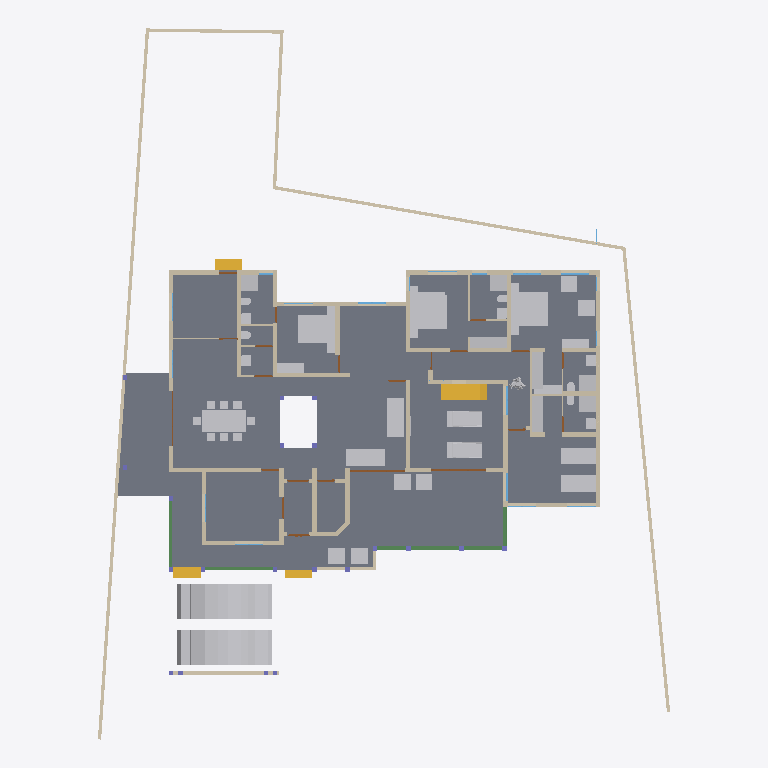
Plan cut of the same IFC building model at storey 'GF' (level 0.45 m, cut at 1.85 m), seen from above with north up, elements coloured by IFC class: 47 walls (beige), 46 other elements (light grey), 20 doors (brown), 6 windows (light blue), 5 beams (green), 4 stair flights (yellow), 1 slab (grey). Cut surfaces are drawn darker.
Extent 31.2 m × 38.7 m × 8.4 m (x, y, z). Storeys (5): 00 at 0.00 m; GF at 0.45 m; GF Lintel at 2.10 m; FF at 3.45 m; FFtop at 5.70 m. Elements (293): 107 IfcBeam, 58 IfcWall, 29 IfcFurniture, 24 IfcDoor, 22 IfcColumn, 22 IfcWindow, 14 IfcSanitaryTerminal, 5 IfcStairFlight, 3 IfcFurnishingElement, 3 IfcSlab, 2 IfcCovering, 2 IfcVehicle.

HEADER;
FILE_DESCRIPTION(('ViewDefinition[DesignTransferView]'),'2;1');
FILE_NAME('Sreekesh.ifc','2024-12-24T21:09:01+05:30',(),(),'IfcOpenShell 0.8.0','Bonsai 0.8.0','Nobody');
FILE_SCHEMA(('IFC4X3'));
ENDSEC;
DATA;
#1=IFCPROJECT('0aPvmvJuf5owphcfiKWAsN',$,'My Project',$,$,$,$,(#14,#26),#9);
#30=IFCSITE('3jTVXq97zE2OZTfzZH9iYT',$,'My Site',$,$,#53,$,$,$,$,$,$,$,$);
#65094=IFCSITE('2fYgYmrKX9qBU4UTrnxcjg',$,'Site',$,$,#83311,#65100,$,$,$,$,$,$,$);
#36=IFCBUILDING('3Bt1MypEf4fuqFfshm9kTs',$,'My Building',$,$,#59,$,$,$,$,$,$);
#42=IFCBUILDINGSTOREY('3Yt8GBe1vE1Byt_$JKaQnQ',$,'GF',$,$,#7313,$,$,$,$);
#8023=IFCBUILDINGSTOREY('3LNq90aff4Xhn4xfthWyFx',$,'00',$,$,#8039,$,$,$,$);
#71986=IFCBUILDINGSTOREY('1ZF$IMkzjA5efl8XVVA8ry',$,'FFtop',$,$,#72046,$,$,$,$);
#72129=IFCBUILDINGSTOREY('1Nt2vvvNTB5u0X$NIke4ti',$,'GF Lintel',$,$,#72420,$,$,$,$);
#83382=IFCBUILDINGSTOREY('2do7yjy$r1eOSN7_GxsK9f',$,'FF',$,$,#83409,$,$,$,$);
#4965=IFCSLAB('05XQefoFT1EQ6Gbva0q3wM',$,'Slab',$,$,#7428,#4980,$,$);
#70155=IFCVEHICLE('3fs_92XJnE9xh12t4cEAUA',$,'Vehicle',$,$,#70206,#70187,$,$);
#70207=IFCVEHICLE('2N2SaymR18avUbv9QzvNW9',$,'Vehicle',$,$,#70244,#70220,$,$);
#65878=IFCWALL('1RxXXtAKb3$uqm3spal5Ab',$,'Wall.049',$,$,#68531,#65884,$,$);
#66022=IFCWALL('2FUeR5sFb9uwjJGdeVWABU',$,'Wall',$,$,#68474,#66028,$,$);
#33073=IFCFURNITURE('1R50XvKDL8EfbTnGY_njcY',$,'Furniture',$,$,#33273,#33105,$,$);
#35081=IFCFURNITURE('24hcVyXrH4tf35GE4proyw',$,'Furniture',$,$,#87243,#35113,$,$);
#40270=IFCFURNITURE('1aP3zeWsL0ZQXEuRipuWXs',$,'Furniture',$,$,#87248,#40283,$,$);
#65997=IFCWALL('1DC2$ngnnDR8Q9h6mAR0js',$,'Wall',$,$,#68449,#66003,$,$);
#76812=IFCFURNITURE('0TjK6ZDxX03eSWHk61hTjB',$,'Furniture',$,$,#87253,#87231,$,$);
#90359=IFCWALL('3p_Mlr$7n7WPwtZxEevqS4',$,'Wall',$,$,#90403,#90370,$,$);
#3067=IFCWALL('3GZ$skLXf6OgGR8mfLciD_',$,'Wall',$,$,#67007,#3073,$,$);
#42875=IFCSTAIRFLIGHT('2cVz_X6LPDKfjjrhhLysVG',$,'StairFlight.003',$,$,#68993,#42907,$,12,11,0.191666662693024,0.150000005960464,.STRAIGHT.);
#33203=IFCFURNITURE('17qZxJfnjAUwxgeyWuttn3',$,'Furniture',$,$,#34041,#33235,$,$);
#33248=IFCFURNITURE('2bin7WsULDjPeLfYKRFVAv',$,'Furniture',$,$,#39165,#33261,$,$);
#40437=IFCFURNITURE('0T3ErBLYfCbANjLJsek21j',$,'Furniture.012',$,$,#40810,#40450,$,$);
#40382=IFCFURNITURE('3pKgwG2ITCbQ1PcX8XbhFK',$,'Furniture',$,$,#40436,#40414,$,$);
#76538=IFCFURNISHINGELEMENT('1PKXkolUT7L8RJ_W7XPztu',$,'FurnishingElement',$,$,#76837,#76551,$);
#76486=IFCFURNISHINGELEMENT('39PQ2BmvTCd9T$q1eK8eE8',$,'FurnishingElement',$,$,#93688,#76518,$);
#2872=IFCWALL('0VICnwrYLCM9IhHcjSiD9g',$,'Wall',$,$,#67459,#2879,$,$);
#65972=IFCWALL('1ECWXgbZrERf$r6Mue6DMZ',$,'Wall',$,$,#68506,#65978,$,$);
#3520=IFCWALL('1kfIyPN_b4JPSDED46DDvv',$,'Wall',$,$,#67320,#3526,$,$);
#65947=IFCWALL('08s$eE7qfC1vtHJbeTdsNK',$,'Wall',$,$,#68536,#65953,$,$);
#18348=IFCWALL('1c7n2BYDr8yh53xvaRXxqS',$,'Wall',$,$,#19372,#18359,$,$);
#51371=IFCFURNITURE('0yYwZAg3jFQvkxBxQ0MGp1',$,'Furniture',$,$,#74041,#73713,$,$);
#73976=IFCFURNITURE('0_rDbuDo58VxsMmqMXWGXl',$,'Furniture',$,$,#74076,#73989,$,$);
#2959=IFCWALL('3OEI3BHmD4XPtrMwXvI884',$,'Wall',$,$,#22909,#2970,$,$);
#51281=IFCFURNITURE('055N_$xmX9ZQbc0CYFtvE3',$,'Furniture',$,$,#73867,#73671,$,$);
#18016=IFCWALL('2qNYwIywzDnw0eOADeB3_0',$,'Wall',$,$,#28241,#18027,$,$);
#8133=IFCWALL('2NV9tTUID8IOq7fV7oI$I_',$,'Wall',$,$,#8212,#8144,$,$);
#4009=IFCWALL('2lHSG51rHEfeNsY_Rnf304',$,'Wall',$,$,#66732,#4020,$,$);
#18042=IFCWALL('3bhXUDB39FaPZW_NASdZlT',$,'Wall',$,$,#18329,#18053,$,$);
#80776=IFCBEAM('2jbCdVhf949eD6ppLG3r_s',$,'Beam',$,$,#81215,#80788,$,$);
#18672=IFCWALL('0s5YaOi8jF58ocUKtzFB68',$,'Wall',$,$,#28064,#18683,$,$);
#18525=IFCWALL('2nl9frQ2v9fwHEG6jroVG1',$,'Wall',$,$,#65610,#18536,$,$);
#3151=IFCWALL('2frHB1bR9FtP23RXamn7Ko',$,'Wall',$,$,#67068,#3162,$,$);
#18646=IFCWALL('20GHUXbGDFDBHE5XphavUy',$,'Wall',$,$,#93006,#18657,$,$);
#41688=IFCSTAIRFLIGHT('0VcD2gJAfBIuw$lMxDzKKO',$,'StairFlight',$,$,#69411,#41701,$,$,$,$,$,$);
#79990=IFCSTAIRFLIGHT('1DnY2XVefC_QhnIFzju6yh',$,'StairFlight',$,$,#80105,#80003,$,$,$,$,$,$);
#18194=IFCWALL('1AbV9w0nLBfPekv$ii5eki',$,'Wall',$,$,#28370,#18205,$,$);
#18392=IFCWALL('2Hkjxieqv1Fue5ySQ6NeWL',$,'Wall',$,$,#18393,#18403,$,$);
#18588=IFCWALL('0dH3P3qYrCC8jvNsEw9m9T',$,'Wall',$,$,#35030,#18599,$,$);
#4130=IFCWALL('1AvIXg7ED1P9NhJbZDV_E1',$,'Wall',$,$,#69324,#4141,$,$);
#34206=IFCFURNITURE('0Tjm9jror8bPxG689sHAj8',$,'Furniture',$,$,#69621,#34219,$,$);
#34232=IFCFURNITURE('0VTCb1Evn558OH68N69Eaz',$,'Furniture',$,$,#69626,#34245,$,$);
#35844=IFCFURNITURE('18HlnwBc9DnAvKFnG7c4d9',$,'Furniture',$,$,#35869,#35857,$,$);
#35896=IFCFURNITURE('076SYXiXP7jhnOyre$gCoP',$,'Furniture',$,$,#35926,#35909,$,$);
#49886=IFCSANITARYTERMINAL('3H8n0auLrDW9YahhrGvMaA',$,'SanitaryTerminal',$,$,#74046,#49918,$,$);
#50229=IFCSANITARYTERMINAL('1fOwUzmtv9afxOsUQO0pB7',$,'SanitaryTerminal',$,$,#51448,#50242,$,$);
#51057=IFCSANITARYTERMINAL('1TZeRF9t54uwS6h95ZvvLS',$,'SanitaryTerminal',$,$,#51458,#51070,$,$);
#52186=IFCSANITARYTERMINAL('31xwdd6k9ESw7YnQ1LspId',$,'SanitaryTerminal',$,$,#52351,#52199,$,$);
#78352=IFCFURNITURE('3keQdM9i5FJ9JBwmsM_Qg3',$,'Furniture',$,$,#80030,#78365,$,$);
#4072=IFCWALL('0Y3rN168r7Jxb0OqetfU7X',$,'Wall',$,$,#69296,#4083,$,$);
#34185=IFCFURNITURE('2BE9a6LpL91PCj4_J$x9Rr',$,'Furniture',$,$,#35008,#34198,$,$);
#35870=IFCFURNITURE('0zixzxSUv7NBPjkhBn6BwL',$,'Furniture',$,$,#35921,#35883,$,$);
#4400=IFCWALL('2EfOldwLX0nA3x6s$146tT',$,'Wall',$,$,#67391,#4411,$,$);
#4193=IFCWALL('1S26G2gIX1gA7ikyBlvCVo',$,'Wall',$,$,#69277,#4204,$,$);
#16913=IFCWALL('3FSYpd1tn9SgCqZ8sPMfkT',$,'Wall',$,$,#27910,#16924,$,$);
#18431=IFCWALL('0_Fa$t1jbFZejYJKQtXQPU',$,'Wall',$,$,#18511,#18442,$,$);
#23938=IFCWALL('0ZZEq2syzEPfO9qD2AQWDv',$,'Wall',$,$,#24127,#23949,$,$);
#80282=IFCFURNITURE('3InpbPAMj2MBzrSOMYlvHV',$,'Furniture',$,$,#80408,#80295,$,$);
#41614=IFCSTAIRFLIGHT('3mjK21MVj5Wxp88atmNL9l',$,'StairFlight',$,$,#69406,#41646,$,$,$,$,$,$);
#73868=IFCFURNITURE('0sWiAZchD9CQr_lkdFZUTW',$,'Furniture',$,$,#74071,#73942,$,$);
#81950=IFCBEAM('0jtkLR3Rj8Ch9jSkK_rX$F',$,'Beam',$,$,#81993,#81961,$,$);
#92789=IFCBEAM('2knhPYT1z8Mg3ML02yW_nq',$,'Beam',$,$,#92825,#92800,$,$);
#24001=IFCWALL('3hphgpD2b28xqT53FPskSj',$,'Wall',$,$,#46914,#24012,$,$);
#3609=IFCWALL('1vFa_5ie93fAn95Nf1AsPZ',$,'Wall',$,$,#27999,#3615,$,$);
#93824=IFCFURNITURE('3LLXKRYUv9pgNWY6BEEiR8',$,'Furniture',$,$,#93889,#93837,$,$);
#23777=IFCWALL('1ASg6knUz7cALk6Wf7iLsx',$,'Wall',$,$,#23937,#23788,$,$);
#23640=IFCWALL('0_SaQ7wpHF8PQbZNvLqwvm',$,'Wall',$,$,#67555,#23651,$,$);
#81182=IFCBEAM('14i7IR$un6HR5qj4W3d1J2',$,'Beam',$,$,#92773,#81193,$,$);
#72848=IFCWALL('2qzh75b3r6CuQdi0PydTsC',$,'Wall',$,$,#94015,#72859,$,$);
#53999=IFCBUILDINGELEMENTPROXY('3RwVatMQ1AwwqrvyM8zo6D',$,'BuildingElementProxy',$,$,#54041,#54031,$,$);
#93900=IFCBEAM('0gdpNefCnB7wAvxTxiZvHd',$,'Beam',$,$,#93938,#93911,$,$);
#24504=IFCWALL('2_1GARUmnBv8h1fVKiMUG8',$,'Wall',$,$,#51319,#24515,$,$);
#46679=IFCDOOR('2chTUJ6VjBzxT3L8qIkmIw',$,'Door',$,$,#46758,#46710,$,$,$,$,$,$);
#51397=IFCSANITARYTERMINAL('3twKXpJgX3DQcQMUJPSheZ',$,'SanitaryTerminal',$,$,#74056,#51410,$,$);
#93140=IFCDOOR('3h05cmaBr8BRXUan7zM81h',$,'Door',$,$,#93703,#93153,$,$,$,$,$,$);
#51158=IFCSANITARYTERMINAL('3QJcMKfmH65Aqe43mag0dZ',$,'SanitaryTerminal',$,$,#52336,#51190,$,$);
#51423=IFCSANITARYTERMINAL('18z7FcoXnDNBlGLHlFK4nn',$,'SanitaryTerminal',$,$,#52346,#51436,$,$);
#52207=IFCSANITARYTERMINAL('1n5C8zUKXDff8l5gxkv8r8',$,'SanitaryTerminal',$,$,#52356,#52220,$,$);
#52306=IFCSANITARYTERMINAL('2gt_GNNGfB4AgAa5J8C0HU',$,'SanitaryTerminal',$,$,#52361,#52319,$,$);
#4251=IFCWALL('0Bt3ZVIAf4Xxxu9dLd3uEo',$,'Wall',$,$,#27744,#4262,$,$);
#4282=IFCWALL('3LtaSWCE92ufRXUd3DO8_e',$,'Wall',$,$,#67441,#4293,$,$);
#16824=IFCWALL('22rcD3X5r7MgpdxSZ8ZAiA',$,'Wall',$,$,#16885,#16835,$,$);
#87116=IFCFURNITURE('1K5CC3v$51_RkeRHCfWF1K',$,'Furniture',$,$,#87273,#87129,$,$);
#52254=IFCSANITARYTERMINAL('0CLxKRUfL0sefcecWCHHyo',$,'SanitaryTerminal',$,$,#52279,#52267,$,$);
#87048=IFCFURNITURE('3SbcOvQD51GhDFdMrfJy7o',$,'Furniture',$,$,#87258,#87061,$,$);
#87027=IFCFURNITURE('3Mt86jJJP8ieSvneq7zau6',$,'Furniture',$,$,#87073,#87040,$,$);
#87074=IFCFURNITURE('30UJjqf1X57hbrPqq67ADj',$,'Furniture',$,$,#87263,#87087,$,$);
#87095=IFCFURNITURE('2nTbUK8Q9CwehFexi7HpJk',$,'Furniture',$,$,#87268,#87108,$,$);
#50991=IFCSANITARYTERMINAL('0GB2bgiOH15uJz6S3YOFE7',$,'SanitaryTerminal',$,$,#74710,#51023,$,$);
#52228=IFCSANITARYTERMINAL('1HsJyymzXExxrUKgJyfWOJ',$,'SanitaryTerminal',$,$,#52253,#52241,$,$);
#73752=IFCSANITARYTERMINAL('2N2NO8vMfDHuQom0SOqQBJ',$,'SanitaryTerminal',$,$,#74061,#73765,$,$);
#22728=IFCWALL('0eBbQlH7v64usfOLZyJNbw',$,'Wall',$,$,#22771,#22739,$,$);
#51036=IFCSANITARYTERMINAL('1oYJZEuYn6UPxzZKY4nwwf',$,'SanitaryTerminal',$,$,#74051,#51049,$,$);
#23702=IFCWALL('3vhPPX9TvFw8zHVZM78jVj',$,'Wall',$,$,#23763,#23713,$,$);
#46589=IFCWINDOW('1r0Jv0F390ze_6QMSTbGDv',$,'Window',$,$,#68822,#46620,$,$,$,$,$,$);
#72889=IFCWALL('1p13ij2D1CUhXdSeUolQaP',$,'Wall',$,$,#93997,#72900,$,$);
#19029=IFCWINDOW('2CMHTDD89EcwluRSyeTn8T',$,'Window',$,$,#46222,#19061,$,$,$,$,$,$);
#29270=IFCWINDOW('3GxmHADO1DPPnexShW0xza',$,'Window',$,$,#72549,#29301,$,$,$,$,$,$);
#47090=IFCWINDOW('1z16a5VUP3U9sxPSToHA_O',$,'Window',$,$,#67027,#47121,$,$,$,$,$,$);
#49799=IFCWINDOW('2uUJZweYv7nRmY2_HZmmx0',$,'Window',$,$,#67037,#49812,$,$,$,$,$,$);
#26789=IFCDOOR('3HF$fS8tX7kw4y81dHWRkr',$,'Door',$,$,#67469,#26820,$,$,$,$,$,$);
#16773=IFCWALL('0vAvAPPZn94g1F0qqRTqPu',$,'Wall',$,$,#27928,#16784,$,$);
#86967=IFCFURNITURE('2XUZmvobvC1gsAzioRJWb7',$,'Furniture',$,$,#87026,#86999,$,$);
#76566=IFCWALL('3XvdzCOq1DRgoCqJHOiUDH',$,'Wall',$,$,#76747,#76577,$,$);
#9872=IFCDOOR('24C19FSTXCr9YVxTHShicU',$,'Door',$,$,#27754,#9904,$,2.09999990463257,1.20000004768372,$,.DOUBLE_DOOR_SINGLE_SWING.,$);
#23875=IFCWALL('0DClOP6mT1CvFzGeMn9ZJc',$,'Wall',$,$,#46962,#23886,$,$);
#4589=IFCWALL('3bxDDefdT5ye1dowu7JjI8',$,'Wall',$,$,#63723,#4600,$,$);
#17070=IFCDOOR('2w3WWGTtP00h8_PNlhTR$b',$,'Door',$,$,#17156,#17101,$,2.09999990463257,1.20000004768372,$,$,$);
#24729=IFCWALL('15QyFwFBn9rgpI0zLt9Ihd',$,'Wall',$,$,#24772,#24740,$,$);
#72383=IFCDOOR('2SskKnwRPAYvoRGF7Ah4dN',$,'Door',$,$,#72529,#72396,$,2.09999990463257,1.20000004768372,$,.DOUBLE_DOOR_SINGLE_SWING.,$);
#17157=IFCDOOR('0EKTtFaf92wAHxut8Zrgvo',$,'Door',$,$,#39115,#17188,$,2.09999990463257,1.0,$,$,$);
#23089=IFCDOOR('3kbzhQ4q1EVA5qqhn9G23c',$,'Door',$,$,#67237,#23120,$,2.09999990463257,1.0,$,$,$);
#24391=IFCDOOR('3JlATuDjz6x9TtYDvi4nKM',$,'Door',$,$,#51263,#24422,$,2.09999990463257,1.0,$,$,$);
#63564=IFCDOOR('0WCxxXv4r4l8JCnKbYkfbh',$,'Door',$,$,#63648,#63577,$,2.09999990463257,1.0,$,$,$);
#17494=IFCDOOR('3Q_vac9kDBfBkzSOB2zE5G',$,'Door',$,$,#66742,#17525,$,2.09999990463257,1.0,$,$,$);
#19383=IFCDOOR('1iKpRkB0jEJRoqpvhm0xIL',$,'Door',$,$,#19469,#19414,$,2.09999990463257,1.0,$,$,$);
#23002=IFCDOOR('2WUee2KrLBSRGy82BK59hh',$,'Door',$,$,#23088,#23033,$,2.09999990463257,1.0,$,$,$);
#24304=IFCDOOR('1iDRx23Dv0pwQW$BeMDfNI',$,'Door',$,$,#65620,#24335,$,2.09999990463257,1.0,$,$,$);
#24858=IFCDOOR('31$N70eY9DLgkPSb1dNX_M',$,'Door',$,$,#76660,#24889,$,2.09999990463257,1.0,$,$,$);
#30980=IFCDOOR('0Usqet5ePDvBGJa$SUBLjZ',$,'Door',$,$,#93026,#31011,$,2.09999990463257,1.0,$,$,$);
#22847=IFCWALL('3EP87U9ufCxQJRCOFcDmCa',$,'Wall',$,$,#67227,#22858,$,$);
#72620=IFCDOOR('0DWPlCliv2cx0ZEFvqN7S6',$,'Door',$,$,#72721,#72651,$,2.09999990463257,0.899999976158142,$,$,$);
#23222=IFCDOOR('2cdmdyg1DB7e235BIpRMMJ',$,'Door',$,$,#28209,#23515,$,2.09999990463257,0.899999976158142,$,$,$);
#24786=IFCDOOR('0gfnzQItT3AeLyCc184t0n',$,'Door',$,$,#28179,#24817,$,2.09999990463257,0.899999976158142,$,$,$);
#73448=IFCDOOR('13dhURIK98_BsQiYvPsK22',$,'Door',$,$,#73550,#73480,$,2.09999990463257,0.899999976158142,$,$,$);
#90811=IFCWINDOW('3fnb3DA6HDSP0ZYSQ0UyA_',$,'Window',$,$,#91006,#90842,$,$,$,$,$,$);
ENDSEC;
